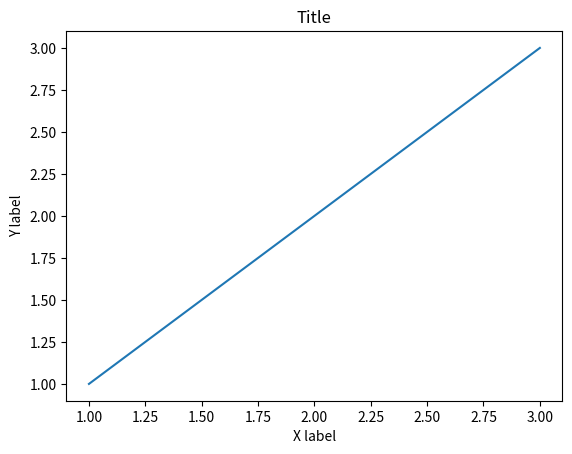
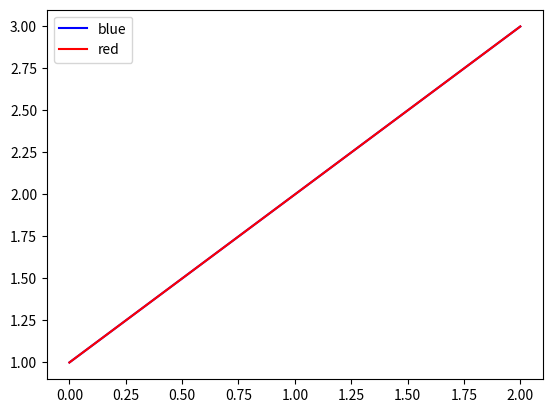

These charts were generated, in order, by the following Python code:
# Topic: Customizing_Plots_and_Styling
# Author: AI Assistant
# Date: 06-04-2026

"""
Comprehensive implementation for Customizing Plots and Styling

I. INTRODUCTION
   This module covers plot customization and styling.
   Prerequisites: Matplotlib basics
   Requirements: Matplotlib 3.5+
"""

import matplotlib.pyplot as plt
import numpy as np


def main():
    print("Executing Customizing Plots and Styling")
    demonstrate_labels()
    demonstrate_colors()
    demonstrate_styles()
    banking_application()
    healthcare_application()


def demonstrate_labels():
    """Labels and titles"""
    print("\n--- Labels ---")
    fig, ax = plt.subplots()
    ax.plot([1, 2, 3], [1, 2, 3])
    ax.set_xlabel('X label')
    ax.set_ylabel('Y label')
    ax.set_title('Title')
    plt.close()


def demonstrate_colors():
    """Colors"""
    print("\n--- Colors ---")
    fig, ax = plt.subplots()
    ax.plot([1, 2, 3], color='blue', label='blue')
    ax.plot([1, 2, 3], color='red', label='red')
    ax.legend()
    plt.close()


def demonstrate_styles():
    """Style sheets"""
    print("\n--- Styles ---")
    plt.style.use('default')


def banking_application():
    print("\n=== Styled Stock Chart ===")
    fig, ax = plt.subplots(figsize=(10, 6))
    ax.set_title('Stock Performance', fontsize=14, fontweight='bold')
    ax.set_xlabel('Day')
    ax.set_ylabel('Price ($)')
    plt.close()


def healthcare_application():
    print("\n=== Styled Patient Chart ===")
    fig, ax = plt.subplots(figsize=(8, 6))
    ax.set_title('Vitals Over Time', fontsize=14)
    ax.set_xlabel('Hour')
    ax.set_ylabel('Heart Rate (bpm)')
    plt.close()


def test_custom():
    fig, ax = plt.subplots()
    ax.set_title('Test')
    plt.close()
    print("Custom test passed!")


if __name__ == "__main__":
    main()
    test_custom()
